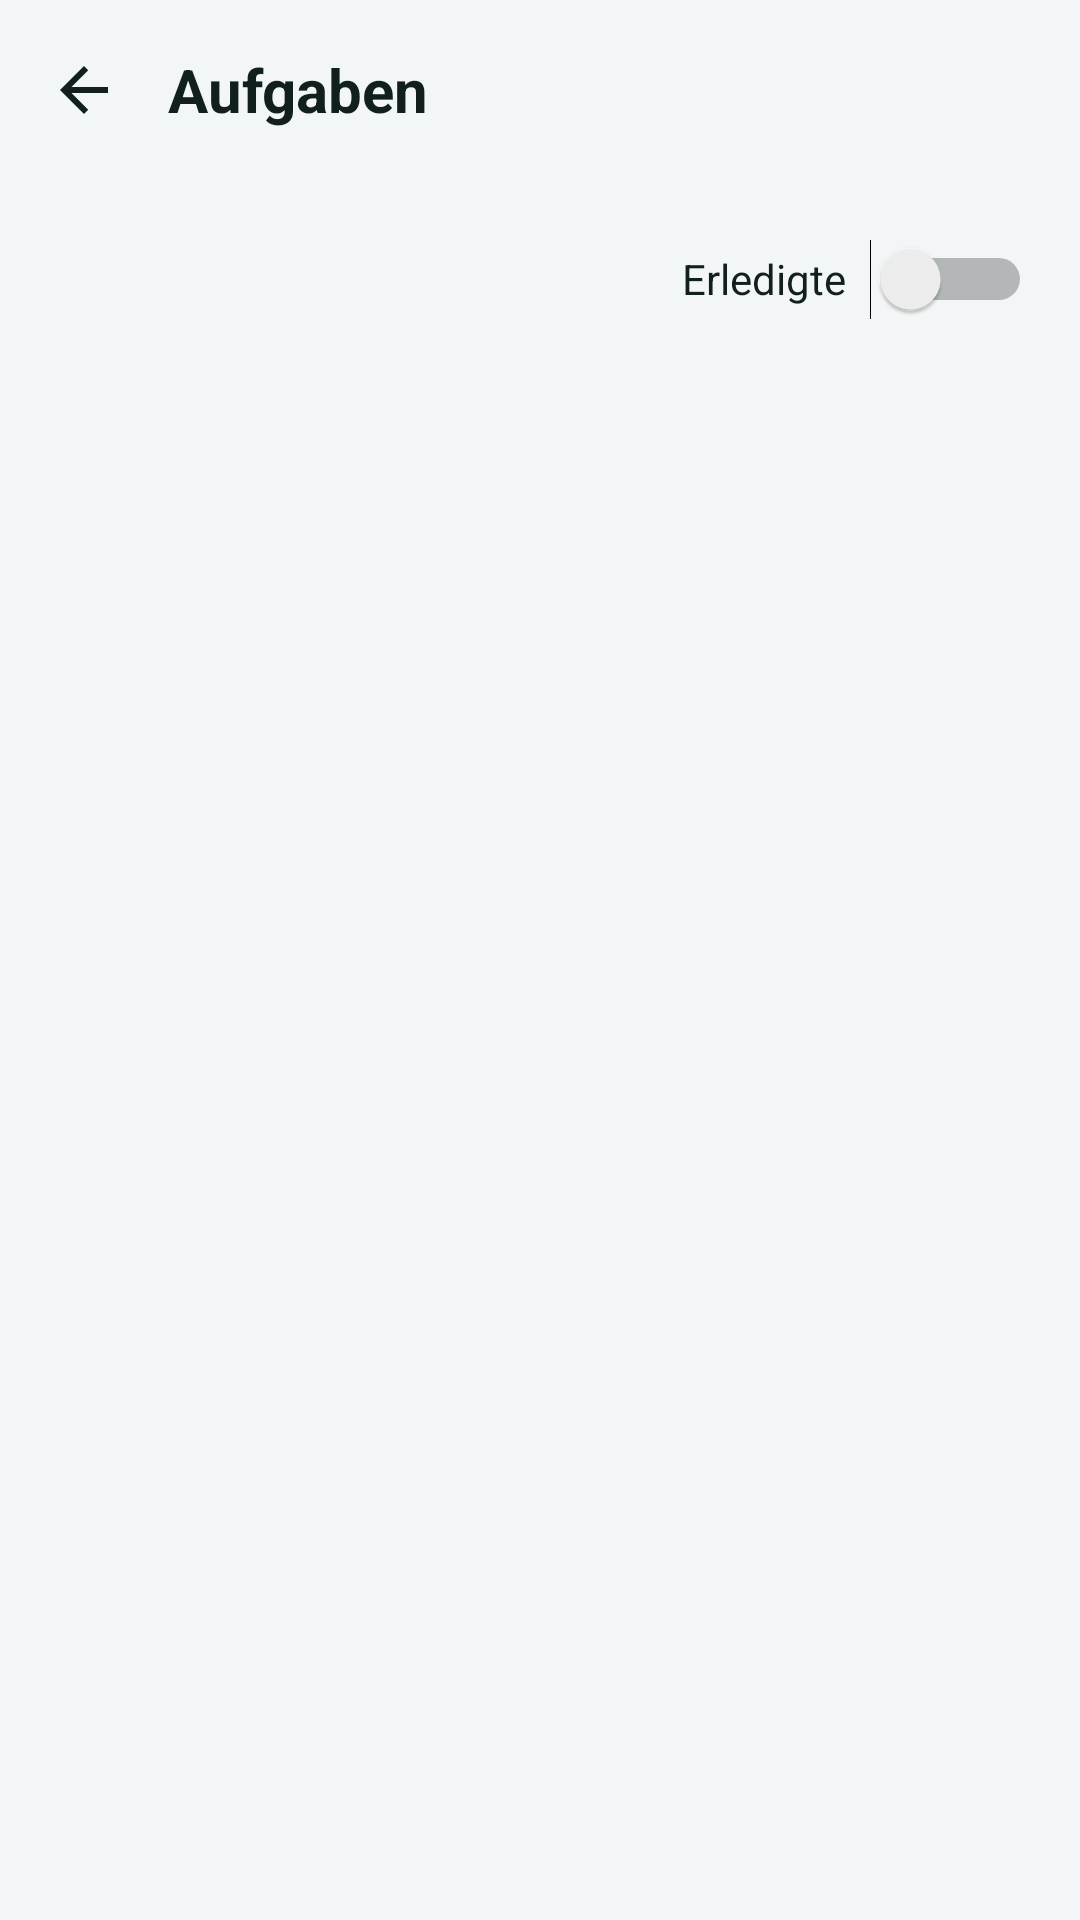

Android layout source for this screen:
<!-- AndroidManifest.xml: application theme Theme.Scribe -->
<!-- res/layout/activity_tasks.xml -->
<?xml version="1.0" encoding="utf-8"?>
<LinearLayout xmlns:android="http://schemas.android.com/apk/res/android"
    android:layout_width="match_parent" android:layout_height="match_parent"
    android:orientation="vertical" android:background="?attr/pl_bg" android:fitsSystemWindows="true">
    <LinearLayout android:layout_width="match_parent" android:layout_height="wrap_content"
        android:orientation="horizontal" android:gravity="center_vertical" android:background="@drawable/header_bg"
        android:paddingStart="6dp" android:paddingEnd="6dp" android:paddingTop="6dp" android:paddingBottom="9dp">
        <ImageButton android:id="@+id/tasks_back" style="@style/HeaderIconButton"
            android:src="@drawable/ic_back" android:contentDescription="@string/back" />
        <TextView android:layout_width="0dp" android:layout_height="wrap_content" android:layout_weight="1"
            android:layout_marginStart="6dp" android:text="@string/tasks_title" android:textSize="20sp"
            android:textStyle="bold" android:textColor="?attr/pl_header_text" android:accessibilityHeading="true" />
        <ImageButton android:id="@+id/tasks_sync" style="@style/HeaderIconButton" android:visibility="gone"
            android:src="@drawable/ic_replay10" android:contentDescription="@string/td_sync_now" />
    </LinearLayout>
    <LinearLayout android:layout_width="match_parent" android:layout_height="wrap_content"
        android:orientation="horizontal" android:gravity="center_vertical"
        android:paddingStart="16dp" android:paddingEnd="16dp" android:paddingTop="6dp">
        <TextView android:id="@+id/tasks_count" android:layout_width="0dp" android:layout_height="wrap_content" android:layout_weight="1"
            android:textColor="?attr/pl_muted" android:textSize="13sp" />
        <Switch android:id="@+id/tasks_show_done" android:layout_width="wrap_content" android:layout_height="48dp"
            android:text="@string/tasks_show_done" android:textColor="?attr/pl_text" android:textSize="14sp"
            android:switchPadding="8dp" />
    </LinearLayout>
    <ScrollView android:layout_width="match_parent" android:layout_height="0dp" android:layout_weight="1">
        <LinearLayout android:id="@+id/tasks_list" android:layout_width="match_parent" android:layout_height="wrap_content"
            android:orientation="vertical" android:paddingStart="12dp" android:paddingEnd="12dp" android:paddingBottom="24dp" />
    </ScrollView>
</LinearLayout>
<!-- resources referenced by this layout -->
<resources>
  <!-- drawable header_bg (drawable) -->
  <?xml version="1.0" encoding="utf-8"?>
  <layer-list xmlns:android="http://schemas.android.com/apk/res/android">
      <item>
          <shape>
              <gradient android:angle="315" android:startColor="?attr/pl_header_bg" android:endColor="?attr/pl_header_bg2" />
          </shape>
      </item>
      <item android:gravity="bottom" android:height="3dp">
          <shape><solid android:color="?attr/pl_brand_line" /></shape>
      </item>
  </layer-list>
  <!-- drawable ic_back (drawable) -->
  <?xml version="1.0" encoding="utf-8"?>
  <vector xmlns:android="http://schemas.android.com/apk/res/android"
      android:width="24dp" android:height="24dp" android:viewportWidth="24" android:viewportHeight="24">
      <path android:fillColor="#FFFFFF" android:pathData="M20,11H7.83l5.59,-5.59L12,4l-8,8 8,8 1.41,-1.41L7.83,13H20v-2z" />
  </vector>
  <!-- drawable ic_replay10 (drawable) -->
  <?xml version="1.0" encoding="utf-8"?>
  <vector xmlns:android="http://schemas.android.com/apk/res/android"
      android:width="24dp" android:height="24dp" android:viewportWidth="24" android:viewportHeight="24" android:tint="?attr/pl_accent">
      <path android:fillColor="#FFFFFF" android:pathData="M11.99,5V1l-5,5 5,5V7c3.31,0 6,2.69 6,6s-2.69,6 -6,6 -6,-2.69 -6,-6h-2c0,4.42 3.58,8 8,8s8,-3.58 8,-8 -3.58,-8 -8,-8z" />
  </vector>
  <string name="back">Zurück</string>
  <string name="tasks_show_done">Erledigte</string>
  <string name="tasks_title">Aufgaben</string>
  <string name="td_sync_now">Jetzt abgleichen</string>
  <style name="HeaderIconButton">
          <item name="android:layout_width">44dp</item>
          <item name="android:layout_height">48dp</item>
          <item name="android:background">?android:attr/selectableItemBackgroundBorderless</item>
          <item name="android:tint">?attr/pl_header_text</item>
          <item name="android:scaleType">center</item>
      </style>
  <style name="Theme.Scribe" parent="Base.Scribe">
          <item name="pl_bg">#F3F6F6</item>
          <item name="pl_surface">#FFFFFF</item>
          <item name="pl_sunk">#EAF0EF</item>
          <item name="pl_text">#11201E</item>
          <item name="pl_muted">#566765</item>
          <item name="pl_accent">#0B7F73</item>
          <item name="pl_on_accent">#FFFFFF</item>
          <item name="pl_accent_soft">#D7EEEA</item>
          <item name="pl_divider">#DCE4E3</item>
          <item name="pl_error">#B3261E</item>
          <item name="pl_header_bg">#F3F6F6</item>
          <item name="pl_header_bg2">#F3F6F6</item>
          <item name="pl_header_text">#11201E</item>
          <item name="pl_header_muted">#566765</item>
          <item name="pl_header_field">#FFFFFF</item>
          <item name="pl_brand_line">#00000000</item>
          <item name="pl_light_bars">true</item>
          <item name="android:windowLightStatusBar">true</item>
          <item name="android:windowLightNavigationBar">true</item>
          <item name="android:statusBarColor">#F3F6F6</item>
          <item name="android:navigationBarColor">#FFFFFF</item>
      </style>
  <style name="Base.Scribe" parent="@android:style/Theme.Material.Light.NoActionBar">
          <item name="android:colorPrimary">?attr/pl_accent</item>
          <item name="android:colorAccent">?attr/pl_accent</item>
          <item name="android:colorControlActivated">?attr/pl_accent</item>
          <item name="android:windowBackground">?attr/pl_bg</item>
          <item name="android:textColorPrimary">?attr/pl_text</item>
          <item name="android:textColorSecondary">?attr/pl_muted</item>
          <item name="android:alertDialogTheme">@style/Dialog.Scribe</item>
      </style>
  <style name="Dialog.Scribe" parent="@android:style/Theme.Material.Light.Dialog.Alert">
          <item name="android:colorAccent">?attr/pl_accent</item>
      </style>
</resources>
